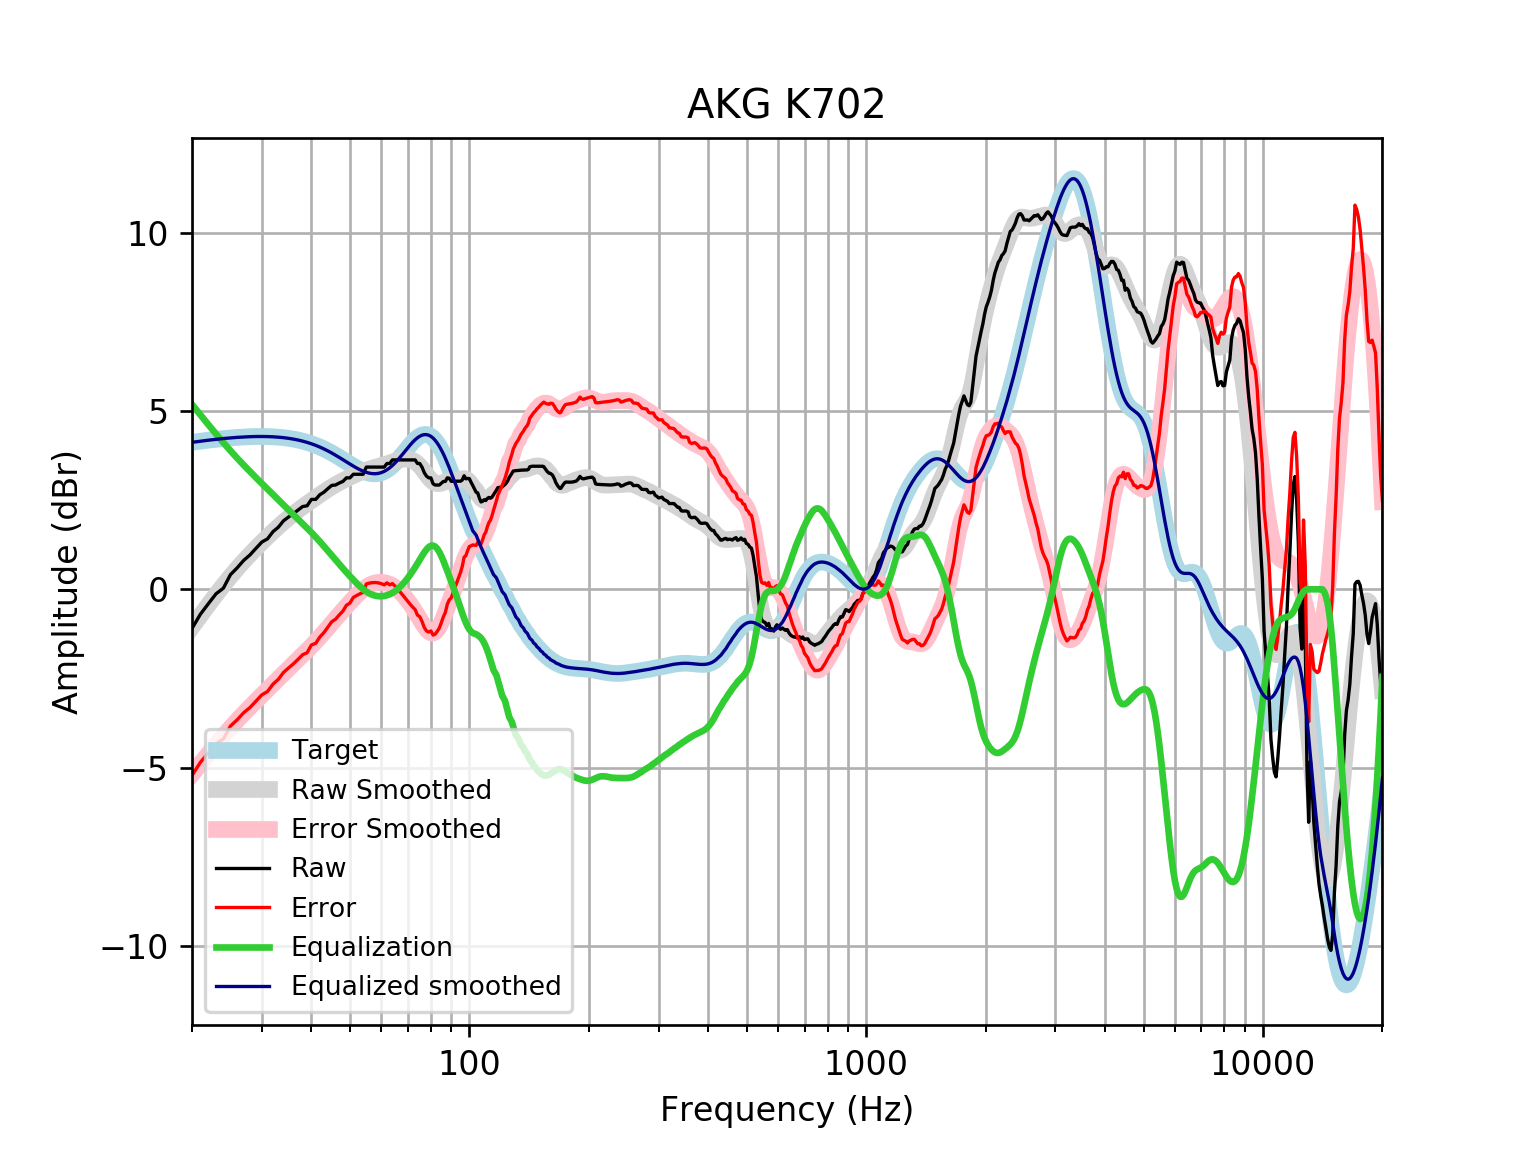

The table this chart was drawn from, first rows:
frequency, raw, error, smoothed, error_smoothed, equalization, equalized_raw, equalized_smoothed, target
20, -1.1, -5.22, -1.061, -5.182, 5.182, 4.082, 4.121, 4.121
21, -0.699, -4.851, -0.7372, -4.889, 4.889, 4.19, 4.152, 4.152
22, -0.4022, -4.583, -0.433, -4.613, 4.613, 4.211, 4.18, 4.18
23, -0.1253, -4.331, -0.1486, -4.354, 4.354, 4.229, 4.205, 4.205
24, 0.03274, -4.194, 0.1159, -4.111, 4.111, 4.143, 4.227, 4.227
25, 0.4108, -3.834, 0.3594, -3.885, 3.885, 4.296, 4.245, 4.245
26, 0.6018, -3.657, 0.5832, -3.676, 3.676, 4.278, 4.259, 4.259
27, 0.8112, -3.459, 0.7887, -3.482, 3.482, 4.293, 4.271, 4.271
28, 0.9629, -3.315, 0.9781, -3.3, 3.3, 4.263, 4.279, 4.278
29, 1.15, -3.133, 1.154, -3.129, 3.129, 4.279, 4.283, 4.283
30, 1.325, -2.959, 1.318, -2.966, 2.966, 4.291, 4.284, 4.284
31, 1.415, -2.866, 1.473, -2.809, 2.809, 4.224, 4.281, 4.281
32, 1.616, -2.659, 1.618, -2.657, 2.657, 4.273, 4.275, 4.275
33, 1.739, -2.526, 1.755, -2.511, 2.511, 4.25, 4.265, 4.265
34, 1.918, -2.334, 1.882, -2.369, 2.369, 4.286, 4.251, 4.251
35, 2.025, -2.208, 2.001, -2.232, 2.232, 4.257, 4.233, 4.233
36, 2.119, -2.093, 2.112, -2.1, 2.1, 4.218, 4.211, 4.211
37, 2.219, -1.966, 2.214, -1.971, 1.971, 4.19, 4.185, 4.185
38, 2.32, -1.835, 2.309, -1.845, 1.845, 4.164, 4.154, 4.155
39, 2.341, -1.779, 2.4, -1.719, 1.719, 4.06, 4.119, 4.12
40, 2.521, -1.559, 2.486, -1.593, 1.593, 4.114, 4.079, 4.08
41, 2.521, -1.516, 2.57, -1.466, 1.466, 3.987, 4.035, 4.037
42, 2.652, -1.337, 2.65, -1.337, 1.337, 3.989, 3.987, 3.989
43, 2.722, -1.215, 2.728, -1.207, 1.207, 3.929, 3.935, 3.937
44, 2.823, -1.059, 2.802, -1.078, 1.078, 3.901, 3.88, 3.881
45, 2.913, -0.9096, 2.871, -0.9506, 0.9506, 3.864, 3.821, 3.823
46, 2.923, -0.8387, 2.934, -0.826, 0.826, 3.749, 3.76, 3.762
47, 2.98, -0.7198, 2.993, -0.7052, 0.7052, 3.685, 3.698, 3.7
48, 3.024, -0.6124, 3.046, -0.5886, 0.5886, 3.612, 3.635, 3.636
49, 3.124, -0.449, 3.096, -0.4762, 0.4762, 3.601, 3.572, 3.574
50, 3.124, -0.3878, 3.143, -0.3684, 0.3684, 3.493, 3.512, 3.512
51, 3.225, -0.2289, 3.188, -0.2657, 0.2657, 3.491, 3.454, 3.454
52, 3.225, -0.1748, 3.231, -0.1692, 0.1692, 3.394, 3.4, 3.4
53, 3.225, -0.1263, 3.272, -0.08062, 0.08062, 3.306, 3.352, 3.351
54, 3.225, -0.08475, 3.309, -0.002119, 0.002119, 3.227, 3.311, 3.31
55, 3.426, 0.1497, 3.343, 0.06435, -0.06435, 3.362, 3.279, 3.276
56, 3.426, 0.1736, 3.373, 0.1173, -0.1173, 3.309, 3.255, 3.253
57, 3.426, 0.1871, 3.398, 0.1562, -0.1562, 3.27, 3.242, 3.239
58, 3.426, 0.1894, 3.422, 0.1814, -0.1814, 3.245, 3.24, 3.237
59, 3.426, 0.1799, 3.444, 0.194, -0.194, 3.232, 3.25, 3.246
60, 3.426, 0.1585, 3.467, 0.1952, -0.1952, 3.231, 3.272, 3.268
61, 3.426, 0.125, 3.492, 0.1863, -0.1863, 3.24, 3.305, 3.301
62, 3.527, 0.1806, 3.518, 0.1678, -0.1678, 3.359, 3.35, 3.346
63, 3.527, 0.1247, 3.546, 0.1396, -0.1396, 3.387, 3.406, 3.402
64, 3.627, 0.1597, 3.573, 0.1014, -0.1014, 3.526, 3.471, 3.468
65, 3.627, 0.08582, 3.597, 0.05278, -0.05278, 3.575, 3.545, 3.542
66, 3.627, 0.005203, 3.619, -0.005938, 0.005938, 3.633, 3.625, 3.622
67, 3.627, -0.08017, 3.635, -0.07402, 0.07402, 3.701, 3.709, 3.707
68, 3.627, -0.1682, 3.646, -0.1502, 0.1502, 3.778, 3.796, 3.796
69, 3.627, -0.2566, 3.651, -0.2331, 0.2331, 3.86, 3.884, 3.884
70, 3.627, -0.343, 3.648, -0.3216, 0.3216, 3.949, 3.97, 3.97
71, 3.627, -0.4252, 3.636, -0.4151, 0.4151, 4.042, 4.051, 4.053
72, 3.627, -0.5008, 3.612, -0.5135, 0.5135, 4.141, 4.126, 4.128
73, 3.627, -0.5677, 3.576, -0.6163, 0.6163, 4.244, 4.192, 4.195
74, 3.528, -0.7235, 3.525, -0.7228, 0.7228, 4.251, 4.248, 4.251
75, 3.527, -0.7685, 3.46, -0.8309, 0.8309, 4.358, 4.291, 4.295
76, 3.422, -0.9033, 3.384, -0.9368, 0.9368, 4.359, 4.321, 4.325
77, 3.267, -1.074, 3.301, -1.035, 1.035, 4.302, 4.336, 4.341
78, 3.172, -1.168, 3.216, -1.12, 1.12, 4.292, 4.336, 4.34
79, 3.124, -1.2, 3.136, -1.184, 1.184, 4.308, 4.32, 4.324
... 553 more rows
